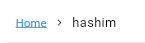
Task: this is a automation process for DMS 

Workflow: Main

Step 1: Screen CV Click - 'Home' (Main)

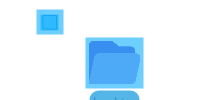
Step 2: CV Screen Scope 'BODY' on the page

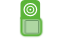
Step 3: CV Click - 'Checkbox'

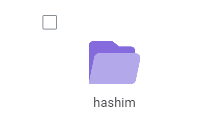
Step 4: Screen CV Click - CheckBox (Main)

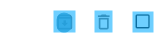
Step 5: CV Screen Scope 'BODY' on the page

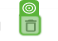
Step 6: CV Click - 'trash can icon'

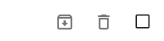
Step 7: Screen CV Click - Icon (Main)

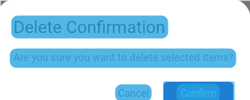
Step 8: CV Screen Scope 'BODY' on the page

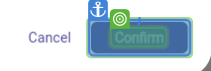
Step 9: CV Click - Text

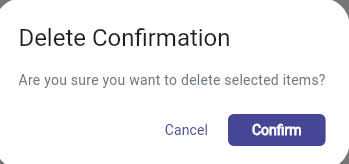
Step 10: Screen CV Click - 'Confirm' (Main)

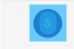
Step 11: CV Screen Scope 'firefox.exe  synergydms...'

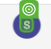
Step 12: CV Click - Text

Step 13: click on 'firefox.exe synergydms.…(13)' (no picture)

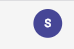
Step 14: Screen CV Click - 'S' (Main)

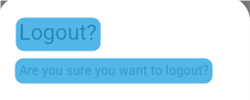
Step 15: CV Screen Scope 'BODY' on the page

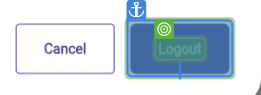
Step 16: CV Click - Text

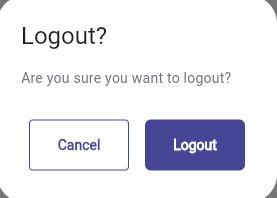
Step 17: Screen CV Click - 'Logout' (Main)
